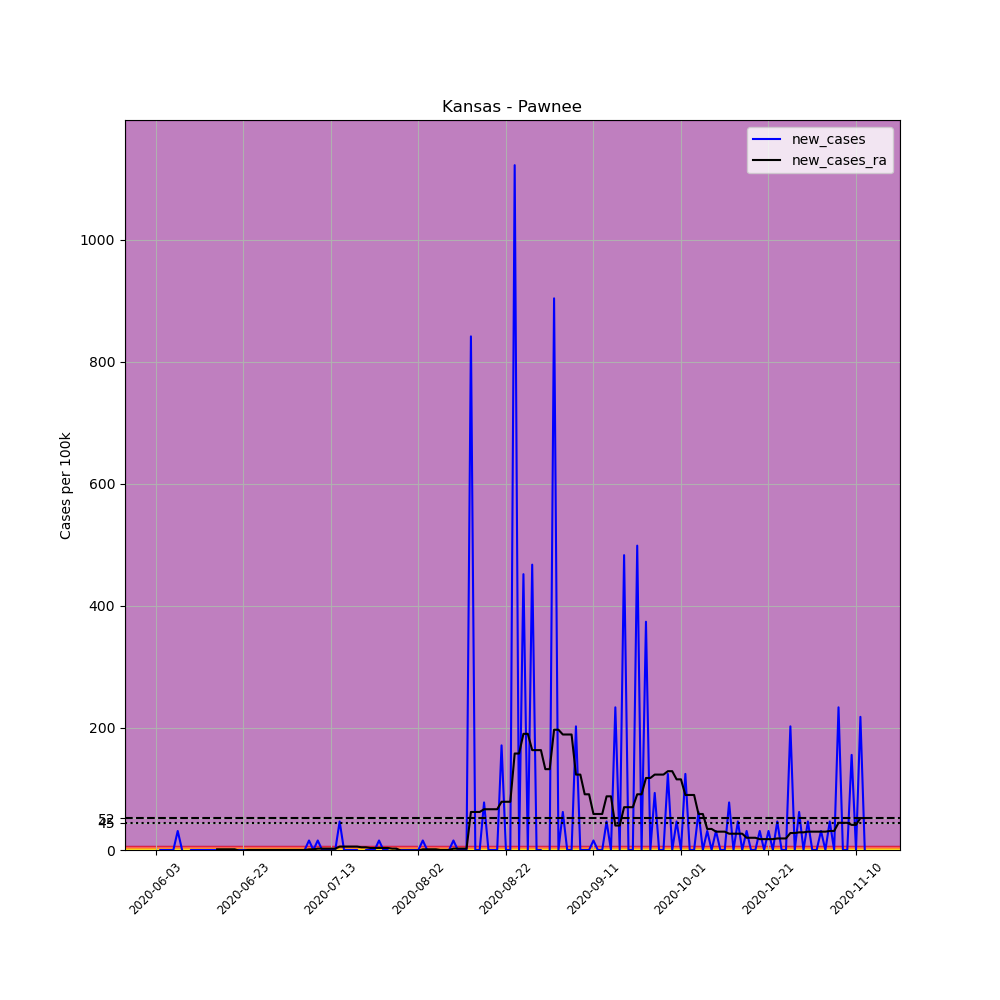

The table this chart was drawn from, first rows:
, date, county, state, fips, cases, deaths, COUNTY, STNAME, CTYNAME, POPESTIMATE2019, per_100k, new_cases, new_cases_ra
682155, 2020-06-03, Pawnee, Kansas, 20145, 2, 0, 145, Kansas, Pawnee, 6414, 31.18, , 
682156, 2020-06-04, Pawnee, Kansas, 20145, 2, 0, 145, Kansas, Pawnee, 6414, 31.18, 0.0, 
682157, 2020-06-05, Pawnee, Kansas, 20145, 2, 0, 145, Kansas, Pawnee, 6414, 31.18, 0.0, 
682158, 2020-06-06, Pawnee, Kansas, 20145, 2, 0, 145, Kansas, Pawnee, 6414, 31.18, 0.0, 
682159, 2020-06-07, Pawnee, Kansas, 20145, 2, 0, 145, Kansas, Pawnee, 6414, 31.18, 0.0, 
682160, 2020-06-08, Pawnee, Kansas, 20145, 4, 0, 145, Kansas, Pawnee, 6414, 62.36, 31.18, 
682161, 2020-06-09, Pawnee, Kansas, 20145, 4, 0, 145, Kansas, Pawnee, 6414, 62.36, 0.0, 
682162, 2020-06-10, Pawnee, Kansas, 20145, 3, 0, 145, Kansas, Pawnee, 6414, 46.77, -15.59, 
682163, 2020-06-11, Pawnee, Kansas, 20145, 3, 0, 145, Kansas, Pawnee, 6414, 46.77, 0.0, 
682164, 2020-06-12, Pawnee, Kansas, 20145, 3, 0, 145, Kansas, Pawnee, 6414, 46.77, 0.0, 
682165, 2020-06-13, Pawnee, Kansas, 20145, 3, 0, 145, Kansas, Pawnee, 6414, 46.77, 0.0, 
682166, 2020-06-14, Pawnee, Kansas, 20145, 3, 0, 145, Kansas, Pawnee, 6414, 46.77, 0.0, 
682167, 2020-06-15, Pawnee, Kansas, 20145, 3, 0, 145, Kansas, Pawnee, 6414, 46.77, 0.0, 
682168, 2020-06-16, Pawnee, Kansas, 20145, 3, 0, 145, Kansas, Pawnee, 6414, 46.77, 0.0, 
682169, 2020-06-17, Pawnee, Kansas, 20145, 3, 0, 145, Kansas, Pawnee, 6414, 46.77, 0.0, 1.114
682170, 2020-06-18, Pawnee, Kansas, 20145, 3, 0, 145, Kansas, Pawnee, 6414, 46.77, 0.0, 1.114
682171, 2020-06-19, Pawnee, Kansas, 20145, 3, 0, 145, Kansas, Pawnee, 6414, 46.77, 0.0, 1.114
682172, 2020-06-20, Pawnee, Kansas, 20145, 3, 0, 145, Kansas, Pawnee, 6414, 46.77, 0.0, 1.114
682173, 2020-06-21, Pawnee, Kansas, 20145, 3, 0, 145, Kansas, Pawnee, 6414, 46.77, 0.0, 1.114
682174, 2020-06-22, Pawnee, Kansas, 20145, 3, 0, 145, Kansas, Pawnee, 6414, 46.77, 0.0, -1.114
682175, 2020-06-23, Pawnee, Kansas, 20145, 3, 0, 145, Kansas, Pawnee, 6414, 46.77, 0.0, -1.114
682176, 2020-06-24, Pawnee, Kansas, 20145, 3, 0, 145, Kansas, Pawnee, 6414, 46.77, 0.0, 0.0
682177, 2020-06-25, Pawnee, Kansas, 20145, 3, 0, 145, Kansas, Pawnee, 6414, 46.77, 0.0, 0.0
682178, 2020-06-26, Pawnee, Kansas, 20145, 3, 0, 145, Kansas, Pawnee, 6414, 46.77, 0.0, 0.0
682179, 2020-06-27, Pawnee, Kansas, 20145, 3, 0, 145, Kansas, Pawnee, 6414, 46.77, 0.0, 0.0
682180, 2020-06-28, Pawnee, Kansas, 20145, 3, 0, 145, Kansas, Pawnee, 6414, 46.77, 0.0, 0.0
682181, 2020-06-29, Pawnee, Kansas, 20145, 3, 0, 145, Kansas, Pawnee, 6414, 46.77, 0.0, 0.0
682182, 2020-06-30, Pawnee, Kansas, 20145, 3, 0, 145, Kansas, Pawnee, 6414, 46.77, 0.0, 0.0
682183, 2020-07-01, Pawnee, Kansas, 20145, 3, 0, 145, Kansas, Pawnee, 6414, 46.77, 0.0, 0.0
682184, 2020-07-02, Pawnee, Kansas, 20145, 3, 0, 145, Kansas, Pawnee, 6414, 46.77, 0.0, 0.0
682185, 2020-07-03, Pawnee, Kansas, 20145, 3, 0, 145, Kansas, Pawnee, 6414, 46.77, 0.0, 0.0
682186, 2020-07-04, Pawnee, Kansas, 20145, 3, 0, 145, Kansas, Pawnee, 6414, 46.77, 0.0, 0.0
682187, 2020-07-05, Pawnee, Kansas, 20145, 3, 0, 145, Kansas, Pawnee, 6414, 46.77, 0.0, 0.0
682188, 2020-07-06, Pawnee, Kansas, 20145, 3, 0, 145, Kansas, Pawnee, 6414, 46.77, 0.0, 0.0
682189, 2020-07-07, Pawnee, Kansas, 20145, 3, 0, 145, Kansas, Pawnee, 6414, 46.77, 0.0, 0.0
682190, 2020-07-08, Pawnee, Kansas, 20145, 4, 0, 145, Kansas, Pawnee, 6414, 62.36, 15.59, 1.114
682191, 2020-07-09, Pawnee, Kansas, 20145, 4, 0, 145, Kansas, Pawnee, 6414, 62.36, 0.0, 1.114
682192, 2020-07-10, Pawnee, Kansas, 20145, 5, 0, 145, Kansas, Pawnee, 6414, 77.95, 15.59, 2.227
682193, 2020-07-11, Pawnee, Kansas, 20145, 5, 0, 145, Kansas, Pawnee, 6414, 77.95, 0.0, 2.227
682194, 2020-07-12, Pawnee, Kansas, 20145, 5, 0, 145, Kansas, Pawnee, 6414, 77.95, 0.0, 2.227
682195, 2020-07-13, Pawnee, Kansas, 20145, 5, 0, 145, Kansas, Pawnee, 6414, 77.95, 0.0, 2.227
682196, 2020-07-14, Pawnee, Kansas, 20145, 5, 0, 145, Kansas, Pawnee, 6414, 77.95, 0.0, 2.227
682197, 2020-07-15, Pawnee, Kansas, 20145, 8, 0, 145, Kansas, Pawnee, 6414, 124.7, 46.77, 5.568
682198, 2020-07-16, Pawnee, Kansas, 20145, 8, 0, 145, Kansas, Pawnee, 6414, 124.7, 0.0, 5.568
682199, 2020-07-17, Pawnee, Kansas, 20145, 8, 0, 145, Kansas, Pawnee, 6414, 124.7, 0.0, 5.568
682200, 2020-07-18, Pawnee, Kansas, 20145, 8, 0, 145, Kansas, Pawnee, 6414, 124.7, 0.0, 5.568
682201, 2020-07-19, Pawnee, Kansas, 20145, 8, 0, 145, Kansas, Pawnee, 6414, 124.7, 0.0, 5.568
682202, 2020-07-20, Pawnee, Kansas, 20145, 7, 0, 145, Kansas, Pawnee, 6414, 109.1, -15.59, 4.455
682203, 2020-07-21, Pawnee, Kansas, 20145, 7, 0, 145, Kansas, Pawnee, 6414, 109.1, 0.0, 4.455
682204, 2020-07-22, Pawnee, Kansas, 20145, 7, 0, 145, Kansas, Pawnee, 6414, 109.1, 0.0, 3.341
682205, 2020-07-23, Pawnee, Kansas, 20145, 7, 0, 145, Kansas, Pawnee, 6414, 109.1, 0.0, 3.341
682206, 2020-07-24, Pawnee, Kansas, 20145, 8, 0, 145, Kansas, Pawnee, 6414, 124.7, 15.59, 3.341
682207, 2020-07-25, Pawnee, Kansas, 20145, 8, 0, 145, Kansas, Pawnee, 6414, 124.7, 0.0, 3.341
682208, 2020-07-26, Pawnee, Kansas, 20145, 8, 0, 145, Kansas, Pawnee, 6414, 124.7, 0.0, 3.341
682209, 2020-07-27, Pawnee, Kansas, 20145, 7, 0, 145, Kansas, Pawnee, 6414, 109.1, -15.59, 2.227
682210, 2020-07-28, Pawnee, Kansas, 20145, 7, 0, 145, Kansas, Pawnee, 6414, 109.1, 0.0, 2.227
682211, 2020-07-29, Pawnee, Kansas, 20145, 7, 0, 145, Kansas, Pawnee, 6414, 109.1, 0.0, -1.114
682212, 2020-07-30, Pawnee, Kansas, 20145, 7, 0, 145, Kansas, Pawnee, 6414, 109.1, 0.0, -1.114
682213, 2020-07-31, Pawnee, Kansas, 20145, 7, 0, 145, Kansas, Pawnee, 6414, 109.1, 0.0, -1.114
682214, 2020-08-01, Pawnee, Kansas, 20145, 7, 0, 145, Kansas, Pawnee, 6414, 109.1, 0.0, -1.114
... 103 more rows
